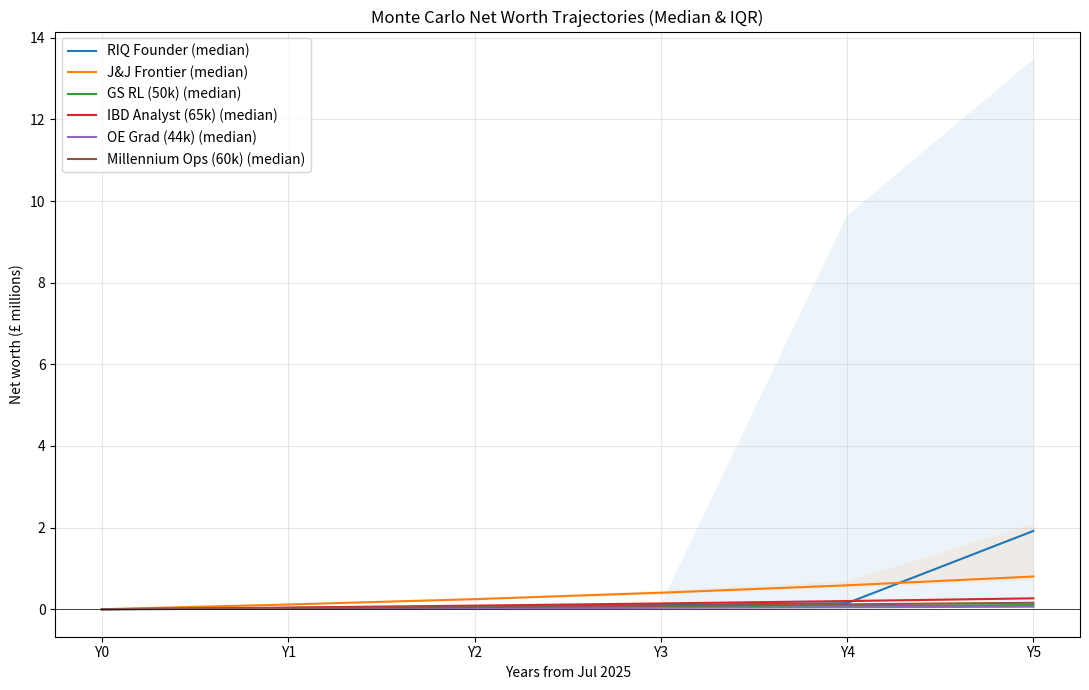

Here is the Python script that generated this plot:
"""
Monte Carlo simulation comparing different early-career paths:

- RIQ founder (you) – no salary in year 0, founder salary + potential exits
- J&J-style frontier AI role – high salary + small equity
- GS relationship lending analyst – 50k base (July 2025 start)
- IBD analyst – 65k base (July 2025 start)
- Oxford Economics grad – 44k base (July 2025 start)
- Millennium ops/middle office – 60k base (July 2025 start)

Horizon: 5 years from July 2025 to July 2030
Output: wealth curves (percentiles) for each path
"""

import numpy as np
import matplotlib.pyplot as plt

np.random.seed(42)

# ---------------------------
# Global simulation settings
# ---------------------------

YEARS = 5              # 0 = Jul 2025–Jul 2026, ..., 5 = Jul 2029–Jul 2030
N_SCENARIOS = 20000    # Monte Carlo runs
INV_RETURN = 0.05      # annual investment return on saved money (after inflation)
START_WEALTH = 0.0     # assume everyone starts with £0 net worth

years = np.arange(YEARS + 1)

# ---------------------------
# Helper functions
# ---------------------------

def simulate_trad_path(
    years,
    n_scenarios,
    base_salary_year0,
    salary_growth_mean,
    salary_growth_std,
    bonus_rate_mean,
    bonus_rate_std,
    save_rate_mean,
    save_rate_std,
    start_delay_years=0,
    inv_return=INV_RETURN,
):
    """
    Generic traditional path:
    - salary + bonus
    - random growth & bonus
    - fixed saving rate (fraction of total compensation)
    - delayed start (for your path if needed)
    """
    wealth = np.zeros((n_scenarios, years + 1))

    for i in range(n_scenarios):
        w = START_WEALTH
        salary = base_salary_year0

        for t in range(1, years + 1):
            # Invest existing wealth
            w *= (1 + inv_return)

            # Optionally delay start (e.g. still in uni, no salary)
            if t <= start_delay_years:
                wealth[i, t] = w
                continue

            # Salary growth
            growth = np.random.normal(salary_growth_mean, salary_growth_std)
            growth = max(-0.2, growth)  # clamp extreme negative years
            salary *= (1 + growth)

            # Bonus as % of salary
            bonus_rate = np.random.normal(bonus_rate_mean, bonus_rate_std)
            bonus_rate = max(0.0, bonus_rate)
            bonus = salary * bonus_rate

            # Saving rate on total comp
            save_rate = np.random.normal(save_rate_mean, save_rate_std)
            save_rate = np.clip(save_rate, 0.05, 0.6)  # keep it realistic
            savings = (salary + bonus) * save_rate

            w += savings
            wealth[i, t] = w

    return wealth


def simulate_riq_founder(
    years,
    n_scenarios,
    inv_return=INV_RETURN,
):
    """
    RIQ founder path (you):

    - Year 0: still in LSE, effectively £0 salary (building RIQ)
    - Years 1–5: founder salary + optional exit scenarios

    Exit scenarios (illustrative, tweak as you like):
    - 50%: no liquidity event yet by year 5 (still building, only salary)
    - 30%: mid exit ~£5m–£15m to you (after dilution, tax ignored)
    - 20%: big exit ~£20m–£80m to you

    Exit year (if any): uniform between years 3–5 (you need time to build)
    Founder salary: Normal(£80k, 15k) per year from t>=1
    Saving rate: Normal(0.4, 0.05)
    """
    wealth = np.zeros((n_scenarios, years + 1))

    exit_types = ["none", "mid", "big"]
    exit_probs = [0.5, 0.3, 0.2]

    for i in range(n_scenarios):
        w = START_WEALTH

        # Sample exit scenario
        etype = np.random.choice(exit_types, p=exit_probs)
        exit_year = None
        if etype != "none":
            exit_year = np.random.randint(3, years + 1)  # years 3–5

        # Key parameters
        founder_salary_mean = 80_000
        founder_salary_std = 15_000
        save_rate_mean = 0.4
        save_rate_std = 0.05

        # Exit size ranges (post-dilution to you)
        if etype == "mid":
            exit_mean = 10_000_000
            exit_std = 3_000_000
        elif etype == "big":
            exit_mean = 40_000_000
            exit_std = 15_000_000
        else:
            exit_mean = 0
            exit_std = 0

        for t in range(1, years + 1):
            # Invest existing wealth
            w *= (1 + inv_return)

            # Year 0 (t=0) was LSE final year, no salary; from t>=1, you can pay yourself
            # (in reality you might keep it low initially, but this is EV modelling)
            salary = np.random.normal(founder_salary_mean, founder_salary_std)
            salary = max(40_000, salary)

            save_rate = np.random.normal(save_rate_mean, save_rate_std)
            save_rate = np.clip(save_rate, 0.1, 0.7)
            savings = salary * save_rate
            w += savings

            # If exit happens this year, add liquidity
            if exit_year is not None and t == exit_year:
                payout = np.random.normal(exit_mean, exit_std)
                payout = max(0, payout)
                w += payout

            wealth[i, t] = w

    return wealth


def simulate_jj_frontier_role(
    years,
    n_scenarios,
    inv_return=INV_RETURN,
):
    """
    Jack & Jill frontier AI role:

    - Start immediately at t=0 (they'd have hired you July 2025)
    - Total comp ~£240k+ per year, with modest growth
    - Equity: small % (e.g. 0.15%), high potential but low probability

    Exit scenarios (illustrative):
    - 70%: no meaningful liquidity by year 5 (equity = 0 for now)
    - 25%: good exit: company ~£1B, your equity ~£1–3m
    - 5%: very strong exit: company ~£3B, your equity ~£3–7m

    Exit year (if any): uniform between years 3–5
    """

    wealth = np.zeros((n_scenarios, years + 1))

    exit_types = ["none", "good", "great"]
    exit_probs = [0.7, 0.25, 0.05]

    for i in range(n_scenarios):
        w = START_WEALTH

        etype = np.random.choice(exit_types, p=exit_probs)
        exit_year = None
        if etype != "none":
            exit_year = np.random.randint(3, years + 1)

        # Salary & bonus assumptions
        base_salary = 200_000   # part of the £240k TC
        bonus_rate_mean = 0.2
        bonus_rate_std = 0.1
        salary_growth_mean = 0.08
        salary_growth_std = 0.05
        save_rate_mean = 0.45
        save_rate_std = 0.1

        # Equity payout assumptions (you as mid-level founding staff)
        if etype == "good":
            exit_mean = 2_000_000
            exit_std = 800_000
        elif etype == "great":
            exit_mean = 5_000_000
            exit_std = 2_000_000
        else:
            exit_mean = 0
            exit_std = 0

        salary = base_salary

        for t in range(1, years + 1):
            # Invest existing wealth
            w *= (1 + inv_return)

            # Salary growth
            growth = np.random.normal(salary_growth_mean, salary_growth_std)
            growth = max(-0.1, growth)
            salary *= (1 + growth)

            # Bonus
            bonus_rate = np.random.normal(bonus_rate_mean, bonus_rate_std)
            bonus_rate = max(0.0, bonus_rate)
            bonus = salary * bonus_rate

            # Savings
            save_rate = np.random.normal(save_rate_mean, save_rate_std)
            save_rate = np.clip(save_rate, 0.1, 0.7)
            savings = (salary + bonus) * save_rate
            w += savings

            # Equity event
            if exit_year is not None and t == exit_year:
                payout = np.random.normal(exit_mean, exit_std)
                payout = max(0, payout)
                w += payout

            wealth[i, t] = w

    return wealth


# ---------------------------
# Run simulations
# ---------------------------

paths = {}

# RIQ founder (you) – start_delay_years handled inside (year 0 = no salary)
paths["RIQ Founder"] = simulate_riq_founder(YEARS, N_SCENARIOS)

# J&J frontier role
paths["J&J Frontier"] = simulate_jj_frontier_role(YEARS, N_SCENARIOS)

# GS Relationship Lending (started Jul 2025, so no delay)
paths["GS RL (50k)"] = simulate_trad_path(
    years=YEARS,
    n_scenarios=N_SCENARIOS,
    base_salary_year0=50_000,
    salary_growth_mean=0.06,
    salary_growth_std=0.03,
    bonus_rate_mean=0.25,
    bonus_rate_std=0.10,
    save_rate_mean=0.25,
    save_rate_std=0.05,
    start_delay_years=0,
)

# IBD Analyst (sub-BB, 65k)
paths["IBD Analyst (65k)"] = simulate_trad_path(
    years=YEARS,
    n_scenarios=N_SCENARIOS,
    base_salary_year0=65_000,
    salary_growth_mean=0.08,
    salary_growth_std=0.04,
    bonus_rate_mean=0.70,
    bonus_rate_std=0.25,
    save_rate_mean=0.35,
    save_rate_std=0.08,
    start_delay_years=0,
)

# Oxford Economics Grad (44k)
paths["OE Grad (44k)"] = simulate_trad_path(
    years=YEARS,
    n_scenarios=N_SCENARIOS,
    base_salary_year0=44_000,
    salary_growth_mean=0.05,
    salary_growth_std=0.02,
    bonus_rate_mean=0.10,
    bonus_rate_std=0.05,
    save_rate_mean=0.20,
    save_rate_std=0.05,
    start_delay_years=0,
)

# Millennium Ops/MO Grad (60k)
paths["Millennium Ops (60k)"] = simulate_trad_path(
    years=YEARS,
    n_scenarios=N_SCENARIOS,
    base_salary_year0=60_000,
    salary_growth_mean=0.07,
    salary_growth_std=0.03,
    bonus_rate_mean=0.30,
    bonus_rate_std=0.15,
    save_rate_mean=0.30,
    save_rate_std=0.07,
    start_delay_years=0,
)

# ---------------------------
# Visualisation
# ---------------------------

plt.figure(figsize=(11, 7))

for name, wealth in paths.items():
    median = np.percentile(wealth, 50, axis=0)
    p25 = np.percentile(wealth, 25, axis=0)
    p75 = np.percentile(wealth, 75, axis=0)

    plt.plot(years, median / 1e6, label=f"{name} (median)")
    plt.fill_between(years, p25 / 1e6, p75 / 1e6, alpha=0.08)

plt.axhline(0, color="black", linewidth=0.5)
plt.xticks(years, [f"Y{t}" for t in years])
plt.ylabel("Net worth (£ millions)")
plt.xlabel("Years from Jul 2025")
plt.title("Monte Carlo Net Worth Trajectories (Median & IQR)")
plt.legend()
plt.grid(True, alpha=0.3)
plt.tight_layout()
plt.show()
